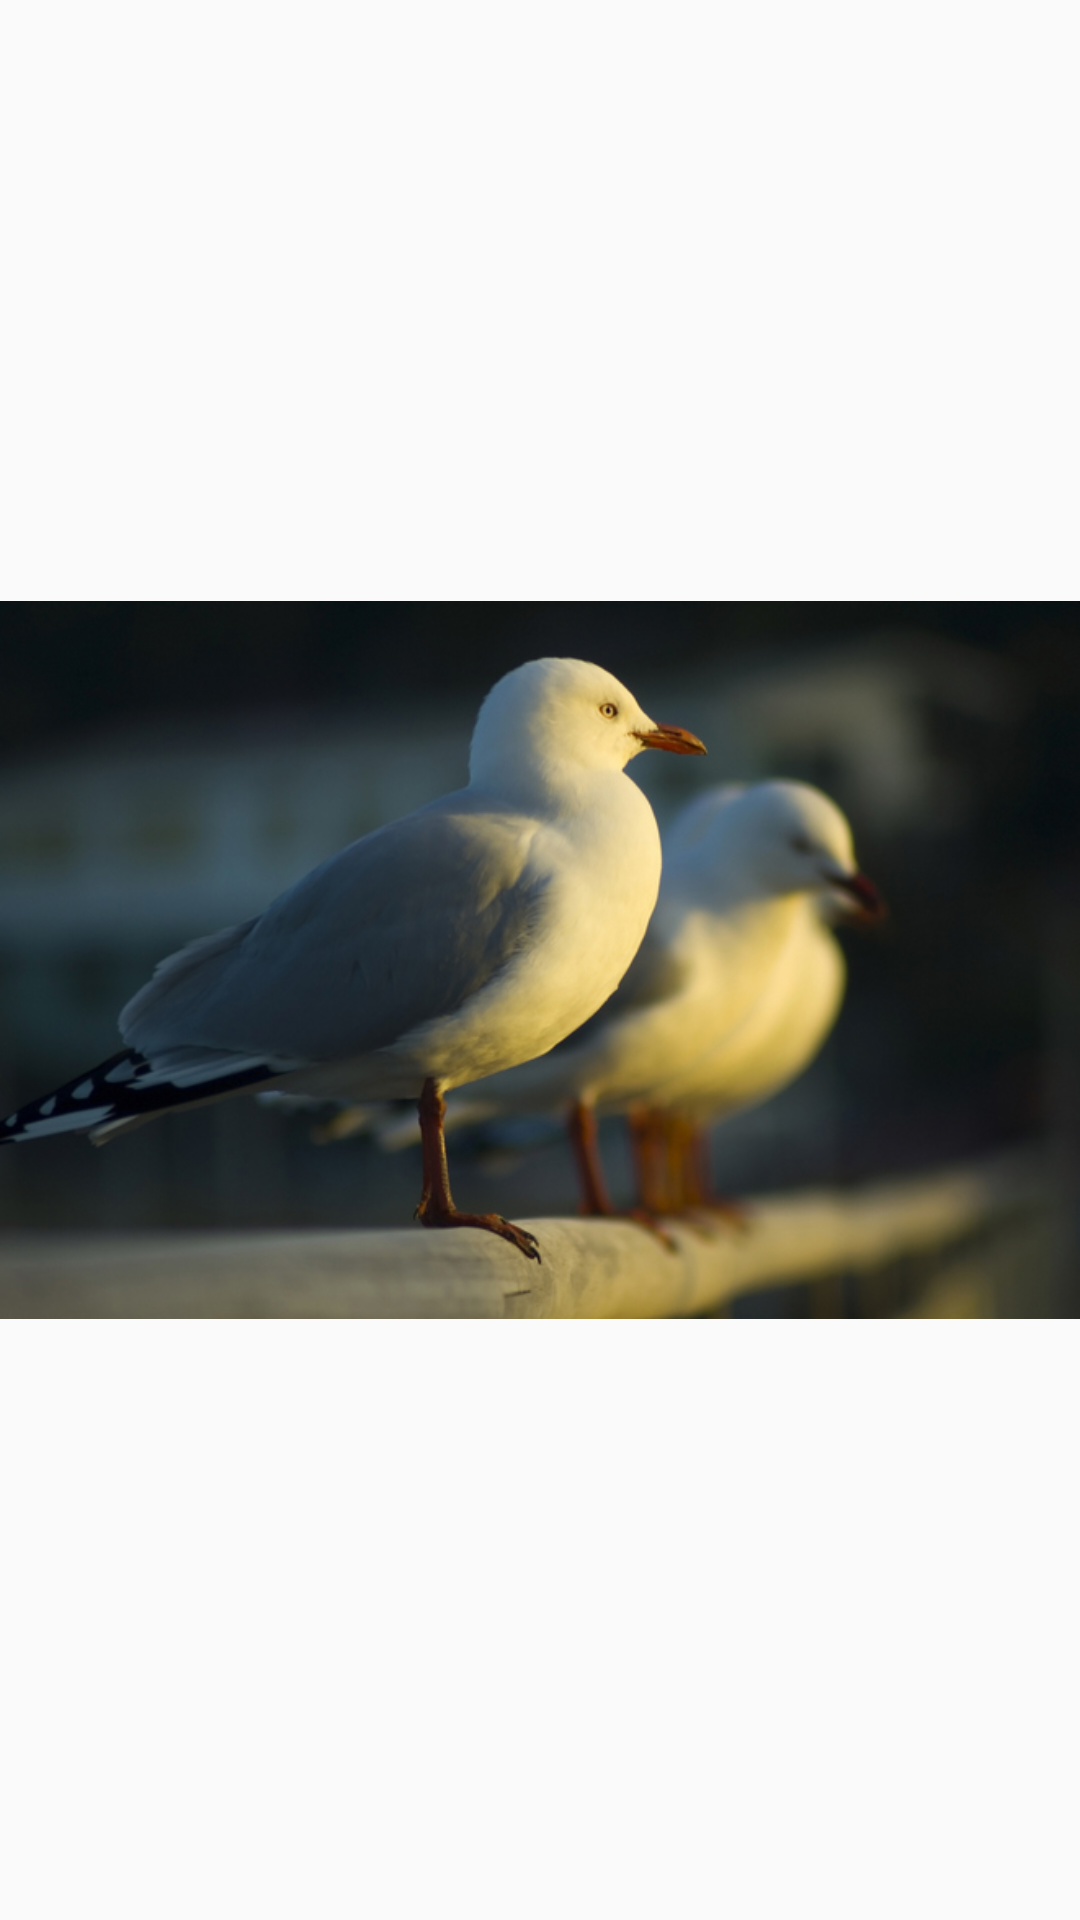

Here is an Android app screen rendered from its layout file. Give the layout XML and the strings, colors and styles it references.
<!-- AndroidManifest.xml: application theme AppTheme -->
<!-- res/layout/full_screen.xml -->
<?xml version="1.0" encoding="utf-8"?>
<ImageView xmlns:android="http://schemas.android.com/apk/res/android"
    android:id="@+id/image_view"
    android:layout_width="match_parent"
    android:layout_height="match_parent"
    android:adjustViewBounds="true"
    android:scaleType="fitCenter"
    android:src="@drawable/preloaded_1" >
</ImageView>
<!-- resources referenced by this layout -->
<resources>
  <!-- drawable preloaded_1: jpg bitmap (drawable, 99861 bytes) -->
  <style name="AppTheme" parent="Theme.AppCompat.Light.DarkActionBar">
          
          <item name="colorPrimary">@color/colorPrimary</item>
          <item name="colorPrimaryDark">@color/colorPrimaryDark</item>
          <item name="colorAccent">@color/colorAccent</item>
      </style>
  <!-- not gathered from this repository: default colours our renderer supplied (Android Studio template values) -->
  <color name="colorPrimary">#FF6200EE</color>
  <color name="colorPrimaryDark">#FF3700B3</color>
  <color name="colorAccent">#FF03DAC5</color>
</resources>
